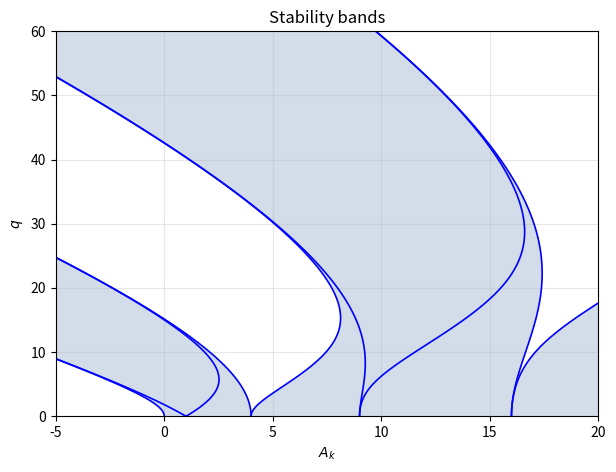

Reproduce this figure in Python.
# import sympy as sp
# import numpy as np
# import matplotlib.pyplot as plt

# # define symbols
# delta, epsilon = sp.symbols('delta epsilon')

# # build your matrix
# A = sp.Matrix([
#     [delta, epsilon / 2, 0, 0, 0, 0, 0],
#     [epsilon, delta - 4, epsilon / 2, 0, 0, 0, 0],
#     [0, epsilon / 2, delta - 16, epsilon / 2, 0, 0, 0],
#     [0, 0, epsilon / 2, delta - 36, epsilon / 2,0, 0],
#     [0, 0, 0, epsilon / 2, delta - 64, epsilon / 2, 0],
#     [0, 0, 0, 0, epsilon / 2, delta - 100, epsilon / 2],
#     [0, 0, 0, 0, 0, epsilon / 2, delta - 144]
# ])

# B = sp.Matrix([
#     [delta - 4, epsilon / 2, 0, 0, 0, 0, 0],
#     [epsilon / 2, delta - 16, epsilon / 2, 0, 0, 0, 0],
#     [0, epsilon / 2, delta - 36, epsilon / 2, 0, 0, 0],
#     [0, 0, epsilon / 2, delta - 64, epsilon / 2, 0, 0],
#     [0, 0, 0, epsilon / 2, delta - 100, epsilon / 2, 0],
#     [0, 0, 0, 0, epsilon / 2, delta - 144, epsilon / 2],
#     [0, 0, 0, 0, 0, epsilon / 2, delta - 196]
# ])

# C = sp.Matrix([
#     [delta - 1 + epsilon / 2, epsilon / 2, 0, 0, 0, 0,0],
#     [epsilon / 2, delta - 9, epsilon / 2, 0, 0, 0,0],
#     [0, epsilon / 2, delta - 25, epsilon / 2,0, 0,0],
#     [0, 0, epsilon / 2, delta - 49, epsilon / 2,0,0],
#     [0, 0, 0, epsilon / 2, delta - 81, epsilon / 2,0],
#     [0, 0, 0, 0, epsilon / 2, delta - 121, epsilon / 2],
#     [0, 0, 0, 0, 0, epsilon / 2, delta - 169]
# ])

# D = sp.Matrix([
#     [delta - 1 - epsilon / 2, epsilon / 2, 0, 0, 0, 0,0],
#     [epsilon / 2, delta - 9, epsilon / 2, 0, 0, 0,0],
#     [0, epsilon / 2, delta - 25, epsilon / 2,0, 0,0],
#     [0, 0, epsilon / 2, delta - 49, epsilon / 2,0,0],
#     [0, 0, 0, epsilon / 2, delta - 81, epsilon / 2,0],
#     [0, 0, 0, 0, epsilon / 2, delta - 121, epsilon / 2],
#     [0, 0, 0, 0, 0, epsilon / 2, delta - 169]
# ])

# detA = A.det()
# detB = B.det()
# detC = C.det()
# detD = D.det()

# # turn into numeric function
# det_func_A = sp.lambdify((delta, epsilon), detA, 'numpy')
# det_func_B = sp.lambdify((delta, epsilon), detB, 'numpy')
# det_func_C = sp.lambdify((delta, epsilon), detC, 'numpy')
# det_func_D = sp.lambdify((delta, epsilon), detD, 'numpy')

# delta_vals = np.linspace(-5, 20, 800)  # x range
# eps_vals = np.linspace(0, 60, 800)   # y range
# D, E = np.meshgrid(delta_vals, eps_vals)

# #evaluate determinant on grid
# Z_A = det_func_A(D, E)
# Z_B = det_func_B(D, E)
# Z_C = det_func_C(D, E)
# Z_D = det_func_D(D, E)

# # plot contour where det = 0
# plt.figure(figsize=(7, 5))
# contours_A = plt.contour(D, E, Z_A, levels=[0], colors='blue', linewidths=1.2)
# contours_B = plt.contour(D, E, Z_B, levels=[0], colors='blue', linewidths=1.2)
# contours_C = plt.contour(D, E, Z_C, levels=[0], colors='blue', linewidths=1.2)
# contours_D = plt.contour(D, E, Z_D, levels=[0], colors='blue', linewidths=1.2)

# plt.xlabel(r'$A_k$')
# plt.ylabel(r'$q$')
# plt.title(r'Stability bands')
# plt.grid(alpha=0.3)
# plt.savefig("matheius_curves.png", dpi=300, bbox_inches='tight')
# print("Image saved")
# #THIS IS A TEST

import sympy as sp
import numpy as np
import matplotlib.pyplot as plt

# define symbols
delta, epsilon = sp.symbols('delta epsilon')

# build matrices (same as yours)
A = sp.Matrix([
    [delta, epsilon / 2, 0, 0, 0, 0, 0],
    [epsilon, delta - 4, epsilon / 2, 0, 0, 0, 0],
    [0, epsilon / 2, delta - 16, epsilon / 2, 0, 0, 0],
    [0, 0, epsilon / 2, delta - 36, epsilon / 2,0, 0],
    [0, 0, 0, epsilon / 2, delta - 64, epsilon / 2, 0],
    [0, 0, 0, 0, epsilon / 2, delta - 100, epsilon / 2],
    [0, 0, 0, 0, 0, epsilon / 2, delta - 144]
])

B = sp.Matrix([
    [delta - 4, epsilon / 2, 0, 0, 0, 0, 0],
    [epsilon / 2, delta - 16, epsilon / 2, 0, 0, 0, 0],
    [0, epsilon / 2, delta - 36, epsilon / 2, 0, 0, 0],
    [0, 0, epsilon / 2, delta - 64, epsilon / 2, 0, 0],
    [0, 0, 0, epsilon / 2, delta - 100, epsilon / 2, 0],
    [0, 0, 0, 0, epsilon / 2, delta - 144, epsilon / 2],
    [0, 0, 0, 0, 0, epsilon / 2, delta - 196]
])

C = sp.Matrix([
    [delta - 1 + epsilon / 2, epsilon / 2, 0, 0, 0, 0,0],
    [epsilon / 2, delta - 9, epsilon / 2, 0, 0, 0,0],
    [0, epsilon / 2, delta - 25, epsilon / 2,0, 0,0],
    [0, 0, epsilon / 2, delta - 49, epsilon / 2,0,0],
    [0, 0, 0, epsilon / 2, delta - 81, epsilon / 2,0],
    [0, 0, 0, 0, epsilon / 2, delta - 121, epsilon / 2],
    [0, 0, 0, 0, 0, epsilon / 2, delta - 169]
])

Dmat = sp.Matrix([
    [delta - 1 - epsilon / 2, epsilon / 2, 0, 0, 0, 0,0],
    [epsilon / 2, delta - 9, epsilon / 2, 0, 0, 0,0],
    [0, epsilon / 2, delta - 25, epsilon / 2,0, 0,0],
    [0, 0, epsilon / 2, delta - 49, epsilon / 2,0,0],
    [0, 0, 0, epsilon / 2, delta - 81, epsilon / 2,0],
    [0, 0, 0, 0, epsilon / 2, delta - 121, epsilon / 2],
    [0, 0, 0, 0, 0, epsilon / 2, delta - 169]
])

detA = A.det()
detB = B.det()
detC = C.det()
detD = Dmat.det()

det_func_A = sp.lambdify((delta, epsilon), detA, 'numpy')
det_func_B = sp.lambdify((delta, epsilon), detB, 'numpy')
det_func_C = sp.lambdify((delta, epsilon), detC, 'numpy')
det_func_D = sp.lambdify((delta, epsilon), detD, 'numpy')

# grid
delta_vals = np.linspace(-5, 20, 800)
eps_vals   = np.linspace(0, 60, 800)
Dgrid, Egrid = np.meshgrid(delta_vals, eps_vals)

# evaluate
Z_A = det_func_A(Dgrid, Egrid)
Z_B = det_func_B(Dgrid, Egrid)
Z_C = det_func_C(Dgrid, Egrid)
Z_D = det_func_D(Dgrid, Egrid)

from scipy.ndimage import label

# ... after you compute `unstable = mask_even | mask_odd` ...
mask_even = (Z_A * Z_B) < 0
mask_odd  = (Z_C * Z_D) < 0
unstable  = mask_even | mask_odd

# Label connected regions in the candidate unstable mask
labels, nlab = label(unstable)   # 8-connectivity by default for boolean grids

# Pick one small-q seed point inside each tongue you want filled
# (A_k ~ n^2 at q~0 for Mathieu tongues)
seed_points = [
    (0.5, 0.5),   # near A_k ~ 0 tongue (if you want it)
    (1.0, 0.5),   # near A_k ~ 1 tongue
    (4.0, 0.5),   # near A_k ~ 4 tongue
    (9.0, 0.5),   # near A_k ~ 9 tongue
    (16.0, 0.5),  # near A_k ~ 16 tongue
]

# Convert seed (A_k, q) to grid indices and collect which components to keep
keep = set()
for Ak0, q0 in seed_points:
    j = np.argmin(np.abs(delta_vals - Ak0))  # x index
    i = np.argmin(np.abs(eps_vals   - q0))   # y index
    lab = labels[i, j]
    if lab != 0:  # 0 means background (not in unstable mask)
        keep.add(lab)

# Build final mask: only those labeled components
tongues = np.isin(labels, list(keep))

plt.figure(figsize=(7, 5))

# Fill ONLY the selected tongue regions
plt.contourf(Dgrid, Egrid, tongues.astype(int), levels=[0.5, 1.5],
             colors=['#4c78a8'], alpha=0.25)

# Draw boundaries on top (your original lines)
plt.contour(Dgrid, Egrid, Z_A, levels=[0], colors='blue', linewidths=1.2)
plt.contour(Dgrid, Egrid, Z_B, levels=[0], colors='blue', linewidths=1.2)
plt.contour(Dgrid, Egrid, Z_C, levels=[0], colors='blue', linewidths=1.2)
plt.contour(Dgrid, Egrid, Z_D, levels=[0], colors='blue', linewidths=1.2)

plt.xlabel(r'$A_k$')
plt.ylabel(r'$q$')
plt.title('Stability bands')
plt.grid(alpha=0.3)
plt.savefig("matheius_curves_filled.png", dpi=300, bbox_inches='tight')
plt.show()



# plt.figure(figsize=(7, 5))

# # fill unstable regions
# plt.contourf(Dgrid, Egrid, unstable.astype(int),
#              levels=[0.5, 1.5], alpha=0.25)

# # draw boundaries on top
# plt.contour(Dgrid, Egrid, Z_A, levels=[0], colors='blue', linewidths=1.2)
# plt.contour(Dgrid, Egrid, Z_B, levels=[0], colors='blue', linewidths=1.2)
# plt.contour(Dgrid, Egrid, Z_C, levels=[0], colors='blue', linewidths=1.2)
# plt.contour(Dgrid, Egrid, Z_D, levels=[0], colors='blue', linewidths=1.2)

# plt.xlabel(r'$A_k$')
# plt.ylabel(r'$q$')
# plt.title('Stability bands')
# plt.grid(alpha=0.3)

# plt.savefig("matheius_curves_filled.png", dpi=300, bbox_inches='tight')
# plt.show()
